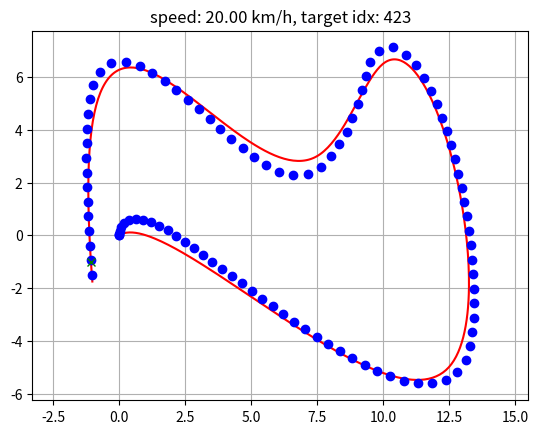
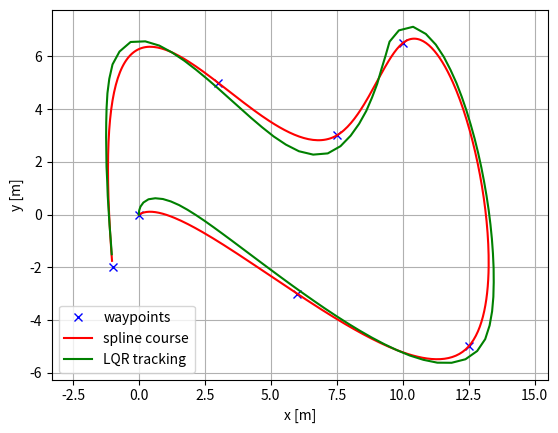
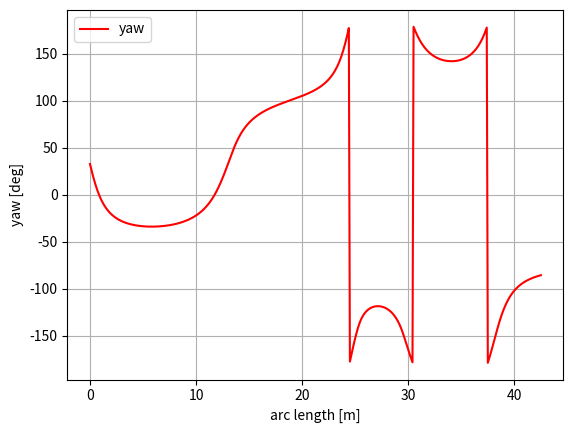
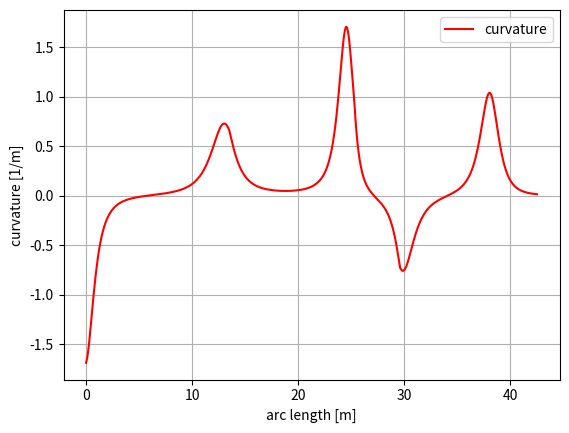

Reproduce these figures in Python, in order.
"""
Path tracking simulation with LQR steering control (Lookup Table version).

Based on PythonRobotics by Atsushi Sakai (@Atsushi_twi).
Modified to:
  1. Remove external dependencies (utils.angle, CubicSpline) - fully self-contained
  2. Pre-compute K lookup table keyed by discretized velocity for O(1) online query

Usage:
  python lqr_steer_control_lut.py
"""
import math
import numpy as np
import scipy.linalg as la
import matplotlib.pyplot as plt
from scipy.interpolate import CubicSpline

# === Parameters ===
Kp = 1.0        # Speed P-controller gain

# LQR cost matrices
# State: [e, e_dot, th_e, th_e_dot]
Q = np.eye(4)
R = np.eye(1)

dt = 0.1         # Time step [s]
L = 0.5          # Wheelbase [m]
max_steer = np.deg2rad(45.0)  # Max steering angle [rad]

show_animation = True

# === Lookup Table Config ===
V_MIN = 0.05     # Min velocity for table [m/s]
V_MAX = 8.0      # Max velocity for table [m/s]
V_STEP = 0.05    # Velocity discretization step [m/s]


# =====================================================================
# Inline utilities (replacing external PythonRobotics dependencies)
# =====================================================================

def angle_mod(x):
    """Normalize angle to [-pi, pi]."""
    return (x + math.pi) % (2.0 * math.pi) - math.pi


def pi_2_pi(angle):
    return angle_mod(angle)


def calc_spline_course(x_list, y_list, ds=0.1):
    """
    Generate a smooth course from waypoints using scipy CubicSpline.
    Returns: cx, cy, cyaw, ck, s  (positions, yaw, curvature, arc-length)
    """
    # Compute cumulative arc-length parameter
    dx = np.diff(x_list)
    dy = np.diff(y_list)
    ds_pts = np.hypot(dx, dy)
    s_pts = np.concatenate([[0], np.cumsum(ds_pts)])

    # Fit cubic splines
    cs_x = CubicSpline(s_pts, x_list)
    cs_y = CubicSpline(s_pts, y_list)

    # Resample at uniform arc-length intervals
    s_fine = np.arange(0, s_pts[-1], ds)

    cx = cs_x(s_fine)
    cy = cs_y(s_fine)

    # First derivatives
    dx_ds = cs_x(s_fine, 1)
    dy_ds = cs_y(s_fine, 1)

    # Yaw angle
    cyaw = np.arctan2(dy_ds, dx_ds)

    # Second derivatives
    ddx_ds = cs_x(s_fine, 2)
    ddy_ds = cs_y(s_fine, 2)

    # Curvature: k = (x'*y'' - y'*x'') / (x'^2 + y'^2)^(3/2)
    ck = (dx_ds * ddy_ds - dy_ds * ddx_ds) / (dx_ds**2 + dy_ds**2)**1.5

    return cx.tolist(), cy.tolist(), cyaw.tolist(), ck.tolist(), s_fine.tolist()


# =====================================================================
# LQR Core
# =====================================================================

def solve_DARE(A, B, Q, R, max_iter=150, eps=0.01):
    """Solve discrete-time algebraic Riccati equation by iteration."""
    X = Q.copy()
    for _ in range(max_iter):
        Xn = A.T @ X @ A - A.T @ X @ B @ la.inv(R + B.T @ X @ B) @ B.T @ X @ A + Q
        if (abs(Xn - X)).max() < eps:
            return Xn
        X = Xn
    return Xn


def dlqr(A, B, Q, R):
    """Solve discrete-time LQR: returns gain K, Riccati solution X, closed-loop eigenvalues."""
    X = solve_DARE(A, B, Q, R)
    K = la.inv(B.T @ X @ B + R) @ (B.T @ X @ A)
    eigVals, _ = la.eig(A - B @ K)
    return K, X, eigVals


# =====================================================================
# Lookup Table
# =====================================================================

def build_state_space(v):
    """Build A(4x4), B(4x1) matrices for a given velocity v."""
    A = np.zeros((4, 4))
    A[0, 0] = 1.0
    A[0, 1] = dt
    A[1, 2] = v
    A[2, 2] = 1.0
    A[2, 3] = dt

    B = np.zeros((4, 1))
    B[3, 0] = v / L
    return A, B


def generate_k_table():
    """
    Pre-compute K gain table for discretized velocities.
    Returns dict: { v_key_float -> K_matrix(1x4) }
    """
    table = {}
    v_values = np.arange(V_MIN, V_MAX + V_STEP / 2, V_STEP)
    print(f"Generating K lookup table: {len(v_values)} entries "
          f"(v = {V_MIN:.2f} ~ {V_MAX:.2f}, step = {V_STEP})...")

    for v in v_values:
        A, B = build_state_space(v)
        K, _, _ = dlqr(A, B, Q, R)
        key = round(v, 2)
        table[key] = K

    print(f"K table generated: {len(table)} entries.")
    return table


def lookup_K(table, v):
    """
    Look up K from table by snapping v to the nearest grid point.
    Falls back to the boundary entry if v is out of range.
    """
    v_clamped = max(V_MIN, min(v, V_MAX))
    key = round(round(v_clamped / V_STEP) * V_STEP, 2)
    # Safety: clamp key to valid range
    key = max(V_MIN, min(key, round(V_MAX, 2)))
    key = round(key, 2)
    if key in table:
        return table[key]
    # Fallback: find nearest key (should not normally happen)
    nearest_key = min(table.keys(), key=lambda k: abs(k - v_clamped))
    return table[nearest_key]


# =====================================================================
#  Vehicle model
# =====================================================================

class State:
    def __init__(self, x=0.0, y=0.0, yaw=0.0, v=0.0):
        self.x = x
        self.y = y
        self.yaw = yaw
        self.v = v


def update(state, a, delta):
    """Bicycle kinematic model update."""
    delta = np.clip(delta, -max_steer, max_steer)
    state.x += state.v * math.cos(state.yaw) * dt
    state.y += state.v * math.sin(state.yaw) * dt
    state.yaw += state.v / L * math.tan(delta) * dt
    state.v += a * dt
    return state


def pid_control(target, current):
    return Kp * (target - current)


# =====================================================================
# Nearest index search
# =====================================================================

def calc_nearest_index(state, cx, cy, cyaw):
    dx = [state.x - icx for icx in cx]
    dy = [state.y - icy for icy in cy]
    d = [idx**2 + idy**2 for (idx, idy) in zip(dx, dy)]
    mind = min(d)
    ind = d.index(mind)
    mind = math.sqrt(mind)

    dxl = cx[ind] - state.x
    dyl = cy[ind] - state.y
    angle = pi_2_pi(cyaw[ind] - math.atan2(dyl, dxl))
    if angle < 0:
        mind *= -1

    return ind, mind


# =====================================================================
# LQR Steering Control  (lookup-table version)
# =====================================================================

def lqr_steering_control(state, cx, cy, cyaw, ck, pe, pth_e, k_table):
    """
    LQR steering controller using pre-computed K lookup table.
    """
    ind, e = calc_nearest_index(state, cx, cy, cyaw)

    k = ck[ind]
    v = state.v
    th_e = pi_2_pi(state.yaw - cyaw[ind])

    # --- Lookup K instead of solving DARE online ---
    v_abs = abs(v) if abs(v) > V_MIN else V_MIN
    K = lookup_K(k_table, v_abs)

    # State vector
    x = np.zeros((4, 1))
    x[0, 0] = e
    x[1, 0] = (e - pe) / dt
    x[2, 0] = th_e
    x[3, 0] = (th_e - pth_e) / dt

    # Feedforward + feedback
    ff = math.atan2(L * k, 1)
    fb = pi_2_pi((-K @ x)[0, 0])
    delta = ff + fb

    return delta, ind, e, th_e


# =====================================================================
# Speed profile
# =====================================================================

def calc_speed_profile(cx, cy, cyaw, target_speed):
    speed_profile = [target_speed] * len(cx)
    direction = 1.0

    for i in range(len(cx) - 1):
        dyaw = abs(cyaw[i + 1] - cyaw[i])
        switch = math.pi / 4.0 <= dyaw < math.pi / 2.0
        if switch:
            direction *= -1
        if direction != 1.0:
            speed_profile[i] = -target_speed
        else:
            speed_profile[i] = target_speed
        if switch:
            speed_profile[i] = 0.0

    speed_profile[-1] = 0.0
    return speed_profile


# =====================================================================
# Closed-loop simulation
# =====================================================================

def closed_loop_prediction(cx, cy, cyaw, ck, speed_profile, goal, k_table):
    T = 500.0
    goal_dis = 0.3
    stop_speed = 0.05

    state = State(x=0.0, y=0.0, yaw=np.deg2rad(90), v=0.0)

    time = 0.0
    x = [state.x]
    y = [state.y]
    yaw = [state.yaw]
    v = [state.v]
    t = [0.0]

    e, e_th = 0.0, 0.0

    while T >= time:
        dl, target_ind, e, e_th = lqr_steering_control(
            state, cx, cy, cyaw, ck, e, e_th, k_table)

        ai = pid_control(speed_profile[target_ind], state.v)
        state = update(state, ai, dl)

        if abs(state.v) <= stop_speed:
            target_ind += 1

        time += dt

        dx = state.x - goal[0]
        dy = state.y - goal[1]
        if math.hypot(dx, dy) <= goal_dis:
            print("Goal reached!")
            break

        x.append(state.x)
        y.append(state.y)
        yaw.append(state.yaw)
        v.append(state.v)
        t.append(time)

        if show_animation:
            plt.cla()
            plt.gcf().canvas.mpl_connect(
                'key_release_event',
                lambda event: [exit(0) if event.key == 'escape' else None])
            plt.plot(cx, cy, "-r", label="course")
            plt.plot(x, y, "ob", label="trajectory")
            plt.plot(cx[target_ind], cy[target_ind], "xg", label="target")
            plt.axis("equal")
            plt.grid(True)
            plt.title(f"speed: {state.v * 3.6:.2f} km/h, target idx: {target_ind}")
            plt.pause(0.0001)

    return t, x, y, yaw, v


# =====================================================================
# Main
# =====================================================================

def main():
    print("LQR steering control (Lookup Table version) start!")

    # --- Step 1: Generate K lookup table (one-time) ---
    k_table = generate_k_table()

    # --- Step 2: Define waypoints and generate smooth trajectory ---
    ax = [0.0, 6.0, 12.5, 10.0, 7.5, 3.0, -1.0]
    ay = [0.0, -3.0, -5.0, 6.5, 3.0, 5.0, -2.0]
    goal = [ax[-1], ay[-1]]

    cx, cy, cyaw, ck, s = calc_spline_course(ax, ay, ds=0.1)
    target_speed = 20.0 / 3.6  # [m/s]

    sp = calc_speed_profile(cx, cy, cyaw, target_speed)

    # --- Step 3: Run closed-loop simulation ---
    t, x, y, yaw, v = closed_loop_prediction(cx, cy, cyaw, ck, sp, goal, k_table)

    # --- Step 4: Plot results ---
    if show_animation:
        plt.close()

        plt.subplots(1)
        plt.plot(ax, ay, "xb", label="waypoints")
        plt.plot(cx, cy, "-r", label="spline course")
        plt.plot(x, y, "-g", label="LQR tracking")
        plt.grid(True)
        plt.axis("equal")
        plt.xlabel("x [m]")
        plt.ylabel("y [m]")
        plt.legend()

        plt.subplots(1)
        plt.plot(s, [np.rad2deg(iy) for iy in cyaw], "-r", label="yaw")
        plt.grid(True)
        plt.legend()
        plt.xlabel("arc length [m]")
        plt.ylabel("yaw [deg]")

        plt.subplots(1)
        plt.plot(s, ck, "-r", label="curvature")
        plt.grid(True)
        plt.legend()
        plt.xlabel("arc length [m]")
        plt.ylabel("curvature [1/m]")

        plt.show()


if __name__ == '__main__':
    main()
